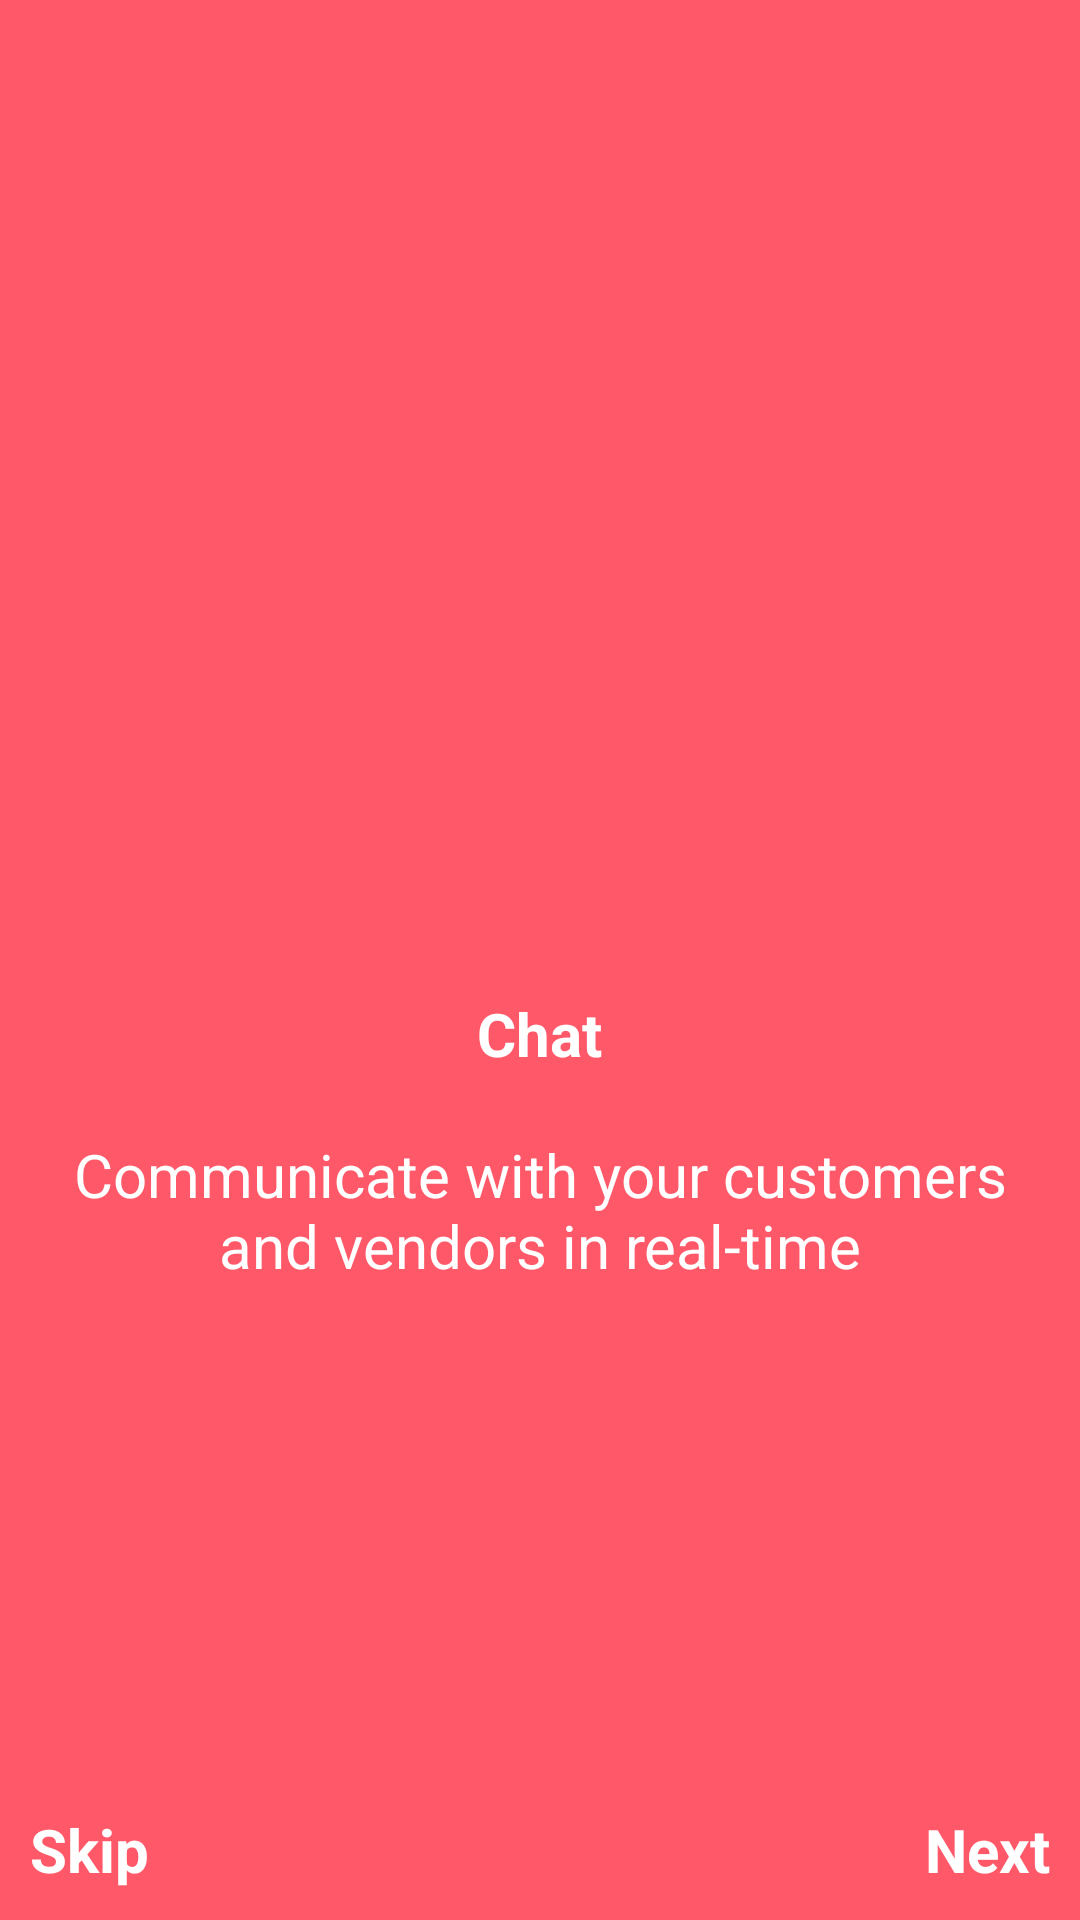

Android layout source for this screen:
<!-- AndroidManifest.xml: application theme Theme.AppCompat.Light.NoActionBar -->
<!-- res/layout/fragment_third.xml -->
<?xml version="1.0" encoding="utf-8"?>
<FrameLayout xmlns:android="http://schemas.android.com/apk/res/android"
    xmlns:tools="http://schemas.android.com/tools"
    android:layout_width="match_parent"
    android:layout_height="match_parent"
    tools:context=".Fragments.ThirdFragment">

    <LinearLayout
        android:layout_width="match_parent"
        android:layout_height="match_parent"
        android:gravity="center"
        android:background="#FF5969"
        android:orientation="vertical">
        <ImageView
            android:layout_width="100dp"
            android:layout_height="100dp"
            android:src="@drawable/ic_baseline_chat_bubble_outline_24"/>
        <TextView
            android:layout_width="wrap_content"
            android:layout_height="wrap_content"
            android:text="Chat"
            android:layout_marginTop="20dp"
            android:textColor="#ffffff"
            android:textStyle="bold"
            android:textSize="20sp"/>
        <TextView
            android:layout_width="wrap_content"
            android:layout_height="wrap_content"
            android:gravity="center"
            android:layout_marginTop="20dp"
            android:paddingHorizontal="10dp"
            android:text="Communicate with your customers and vendors in real-time"
            android:textColor="#ffffff"
            android:textSize="20sp"/>
    </LinearLayout>

    <TextView
        android:layout_width="wrap_content"
        android:layout_height="wrap_content"
        android:text="Skip"
        android:textColor="#ffffff"
        android:textStyle="bold"
        android:textSize="20sp"
        android:layout_margin="10dp"
        android:layout_gravity="bottom"/>
    <TextView
        android:layout_width="wrap_content"
        android:layout_height="wrap_content"
        android:text="Next"
        android:textColor="#ffffff"
        android:textStyle="bold"
        android:textSize="20sp"
        android:layout_margin="10dp"
        android:layout_gravity="bottom|right"/>

</FrameLayout>
<!-- resources referenced by this layout -->
<resources>

</resources>
